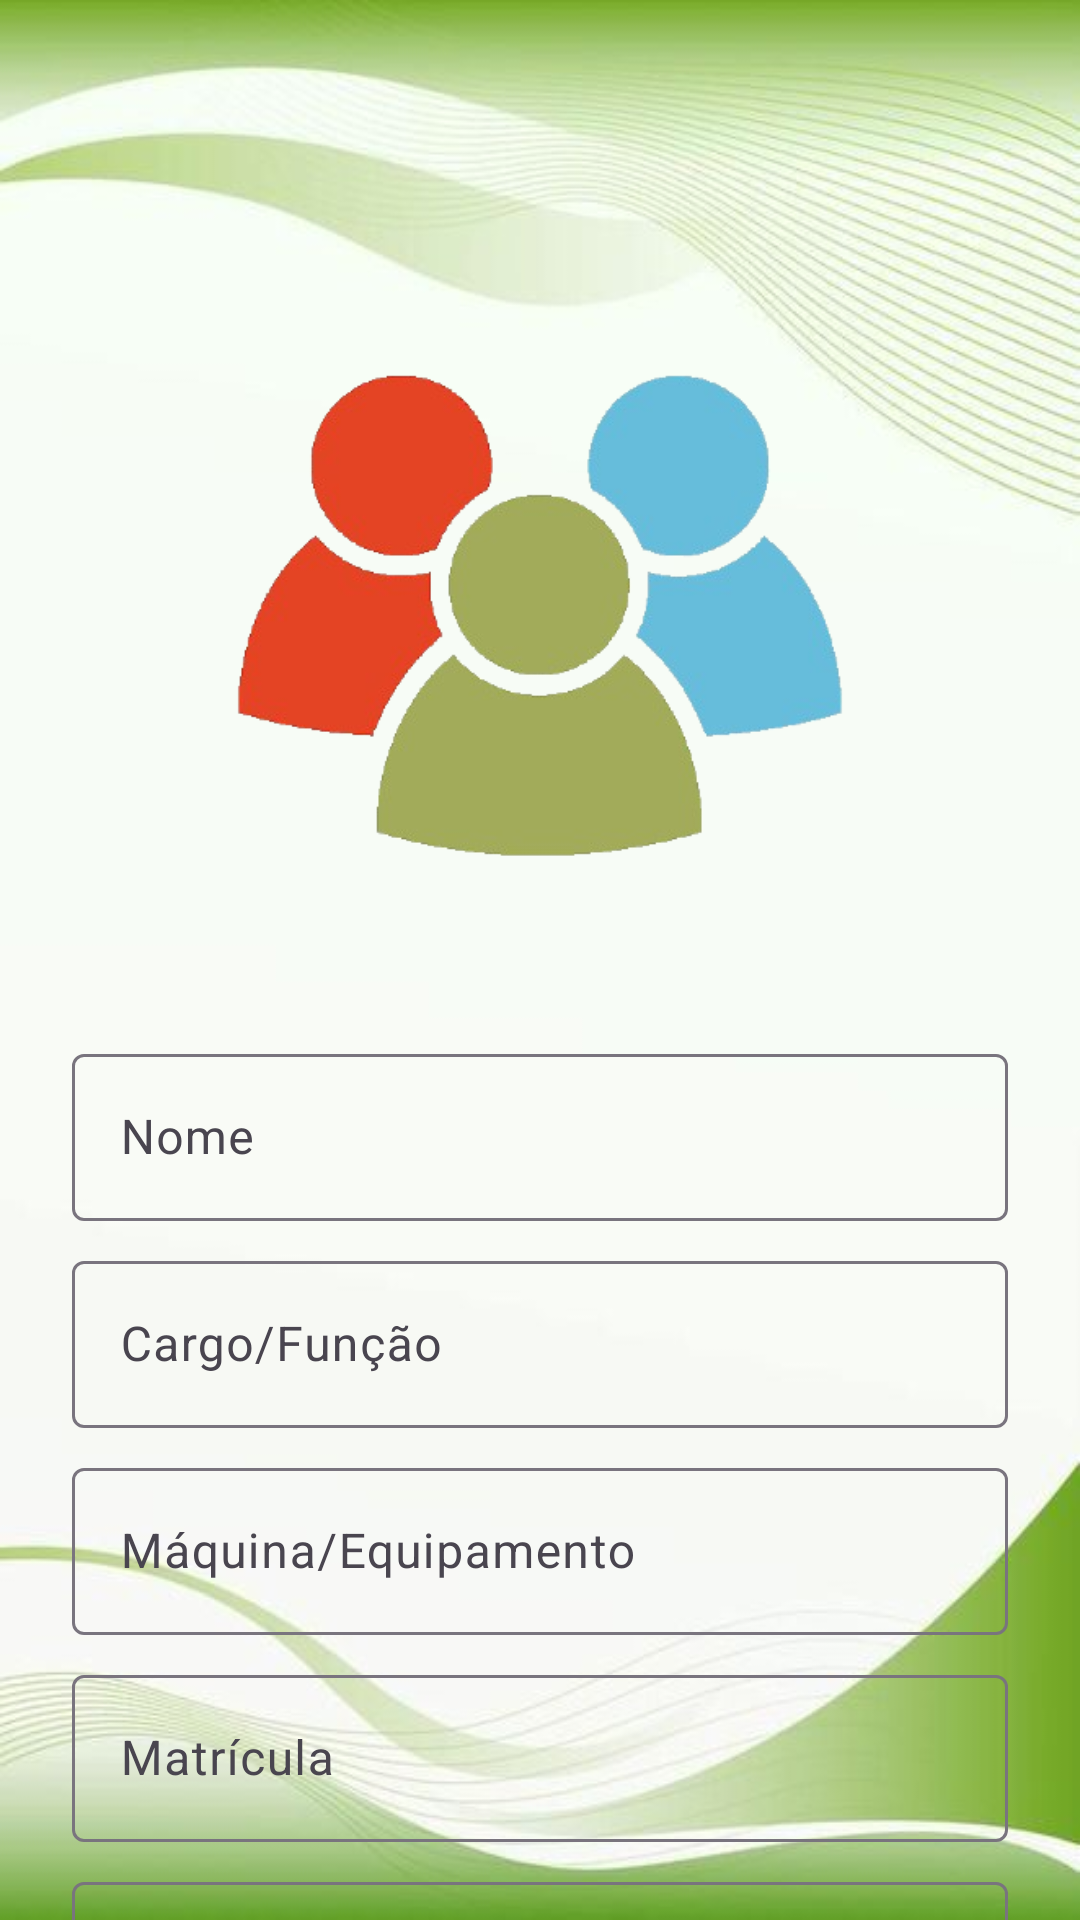

Layout XML and referenced resources for this Android screen:
<!-- AndroidManifest.xml: application theme Theme._5s -->
<!-- res/layout/activity_cadastro_colaborador.xml -->
<?xml version="1.0" encoding="utf-8"?>
<androidx.constraintlayout.widget.ConstraintLayout xmlns:android="http://schemas.android.com/apk/res/android"
    xmlns:app="http://schemas.android.com/apk/res-auto"
    xmlns:tools="http://schemas.android.com/tools"
    android:id="@+id/main"
    android:layout_width="match_parent"
    android:layout_height="match_parent"
    android:background="@drawable/fundo">

    
    <ImageView
        android:id="@+id/imageView"
        android:layout_width="match_parent"
        android:layout_height="250dp"
        android:src="@drawable/account"
        android:layout_marginTop="80dp"
        app:layout_constraintTop_toTopOf="parent"
        app:layout_constraintStart_toStartOf="parent"
        app:layout_constraintEnd_toEndOf="parent" />

    
    <com.google.android.material.textfield.TextInputLayout
        android:id="@+id/textInputLayoutName"
        android:layout_width="0dp"
        android:layout_height="wrap_content"
        android:layout_marginEnd="24dp"
        android:layout_marginStart="24dp"
        android:layout_marginTop="16dp"
        app:layout_constraintTop_toBottomOf="@id/imageView"
        app:layout_constraintStart_toStartOf="parent"
        app:layout_constraintEnd_toEndOf="parent">

        <com.google.android.material.textfield.TextInputEditText
            android:id="@+id/txtname"
            android:layout_width="match_parent"
            android:layout_height="wrap_content"
            android:hint="Nome"
            android:inputType="textPersonName"/>

    </com.google.android.material.textfield.TextInputLayout>

    
    <com.google.android.material.textfield.TextInputLayout
        android:id="@+id/textInputLayoutCargo"
        android:layout_width="0dp"
        android:layout_height="wrap_content"
        android:layout_marginTop="8dp"
        android:layout_marginEnd="24dp"
        android:layout_marginStart="24dp"
        app:layout_constraintTop_toBottomOf="@id/textInputLayoutName"
        app:layout_constraintStart_toStartOf="parent"
        app:layout_constraintEnd_toEndOf="parent">

        <com.google.android.material.textfield.TextInputEditText
            android:id="@+id/txtcargo"
            android:layout_width="match_parent"
            android:layout_height="wrap_content"
            android:hint="Cargo/Função" />
    </com.google.android.material.textfield.TextInputLayout>

    
    <com.google.android.material.textfield.TextInputLayout
        android:id="@+id/textInputLayoutMaquina"
        android:layout_width="0dp"
        android:layout_height="wrap_content"
        android:layout_marginTop="8dp"
        android:layout_marginEnd="24dp"
        android:layout_marginStart="24dp"
        app:layout_constraintTop_toBottomOf="@id/textInputLayoutCargo"
        app:layout_constraintStart_toStartOf="parent"
        app:layout_constraintEnd_toEndOf="parent">

        <com.google.android.material.textfield.TextInputEditText
            android:id="@+id/txtmaquina"
            android:layout_width="match_parent"
            android:layout_height="wrap_content"
            android:hint="Máquina/Equipamento" />
    </com.google.android.material.textfield.TextInputLayout>

    
    <com.google.android.material.textfield.TextInputLayout
        android:id="@+id/txtmatricula"
        android:layout_width="0dp"
        android:layout_height="wrap_content"
        android:layout_marginEnd="24dp"
        android:layout_marginStart="24dp"
        android:layout_marginTop="8dp"
        app:layout_constraintTop_toBottomOf="@id/textInputLayoutMaquina"
        app:layout_constraintStart_toStartOf="parent"
        app:layout_constraintEnd_toEndOf="parent">

        <com.google.android.material.textfield.TextInputEditText
            android:id="@+id/editTextMatricula"
            android:layout_width="match_parent"
            android:layout_height="wrap_content"
            android:hint="Matrícula"
            android:inputType="number"
            android:maxLength="4"/>
    </com.google.android.material.textfield.TextInputLayout>

    
    <com.google.android.material.textfield.TextInputLayout
        android:id="@+id/textInputLayoutSenha"
        android:layout_width="0dp"
        android:layout_height="wrap_content"
        android:layout_marginEnd="24dp"
        android:layout_marginStart="24dp"
        android:layout_marginTop="8dp"
        app:layout_constraintTop_toBottomOf="@id/txtmatricula"
        app:layout_constraintStart_toStartOf="parent"
        app:layout_constraintEnd_toEndOf="parent">

        <com.google.android.material.textfield.TextInputEditText
            android:id="@+id/txtsenha"
            android:layout_width="match_parent"
            android:layout_height="wrap_content"
            android:hint="Senha"
            android:maxLength="8"
            android:inputType="numberPassword"/>
    </com.google.android.material.textfield.TextInputLayout>

    <Button
        android:id="@+id/btn_cadastrar"
        android:textStyle="bold"
        android:text="Cadastrar"
        android:layout_width="180dp"
        android:layout_height="wrap_content"
        android:layout_marginTop="40dp"
        app:layout_constraintEnd_toEndOf="parent"
        app:layout_constraintStart_toStartOf="parent"
        app:layout_constraintTop_toBottomOf="@+id/textInputLayoutSenha" />
</androidx.constraintlayout.widget.ConstraintLayout>
<!-- resources referenced by this layout -->
<resources>
  <!-- drawable account: png bitmap (drawable, 70189 bytes) -->
  <!-- drawable fundo: jpg bitmap (drawable, 22592 bytes) -->
  <style name="Theme._5s" parent="Base.Theme._5s" />
  <style name="Base.Theme._5s" parent="Theme.Material3.DayNight.NoActionBar">
          
          
  
          <item name="colorPrimary">@color/colorPrimary</item>
      </style>
  <color name="colorPrimary">#006400</color>
</resources>
